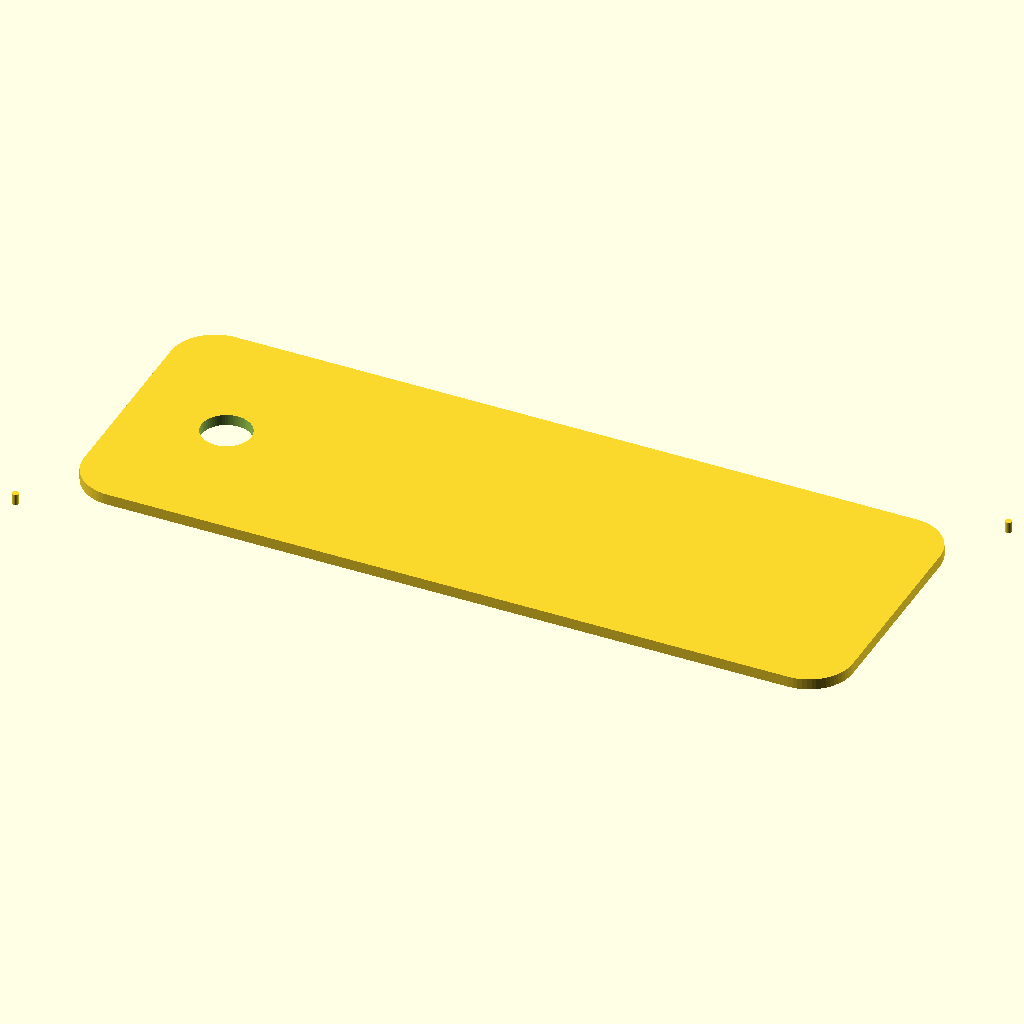
Cell 1: the model at its default parameters.
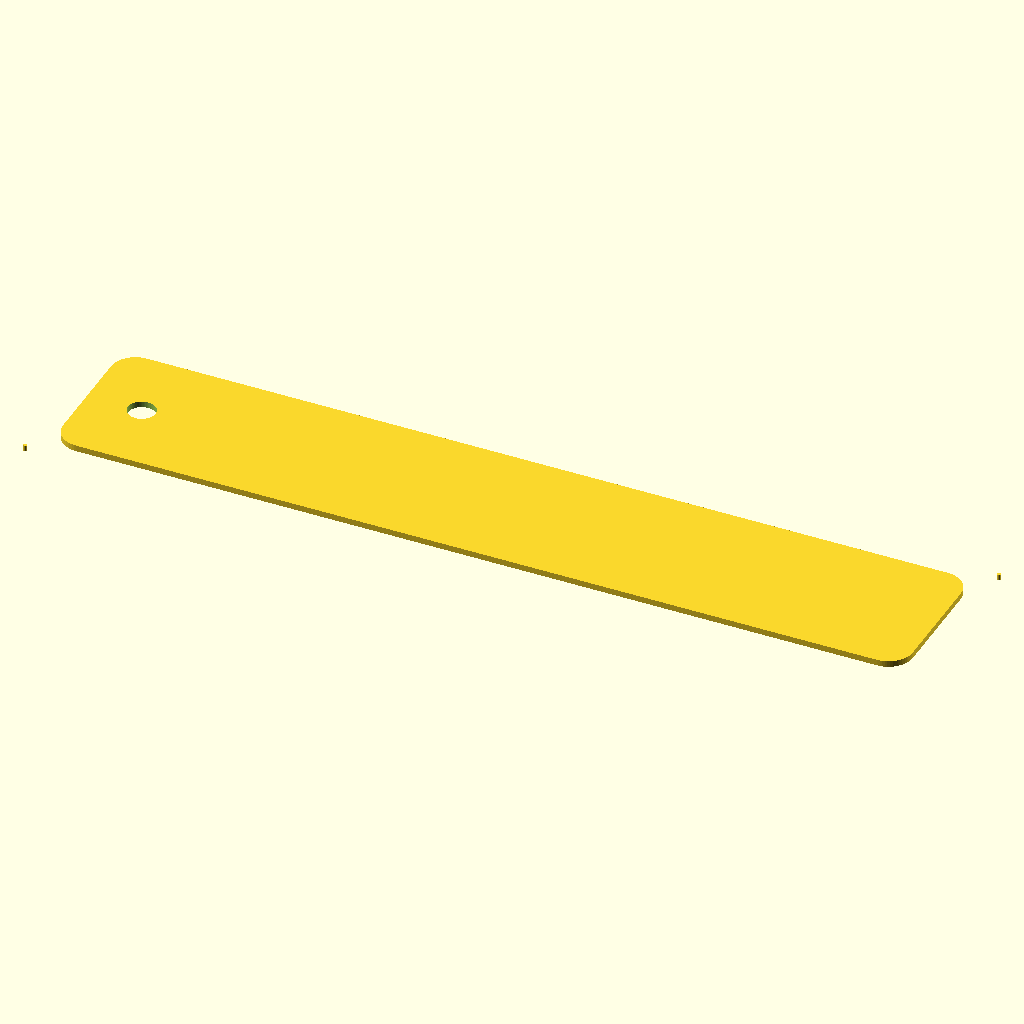
Cell 2: piece_w = 140 (everything else at default).
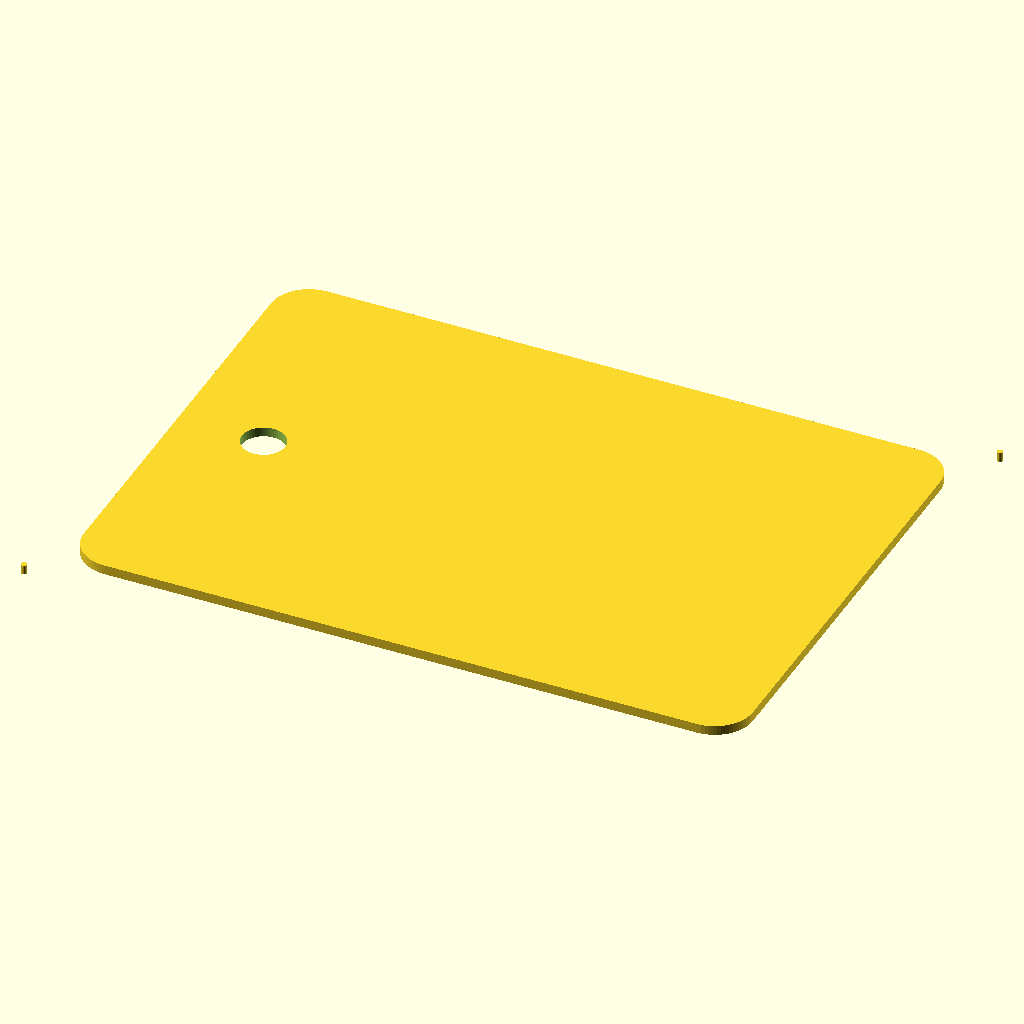
Cell 3: the same model with piece_h = 50.
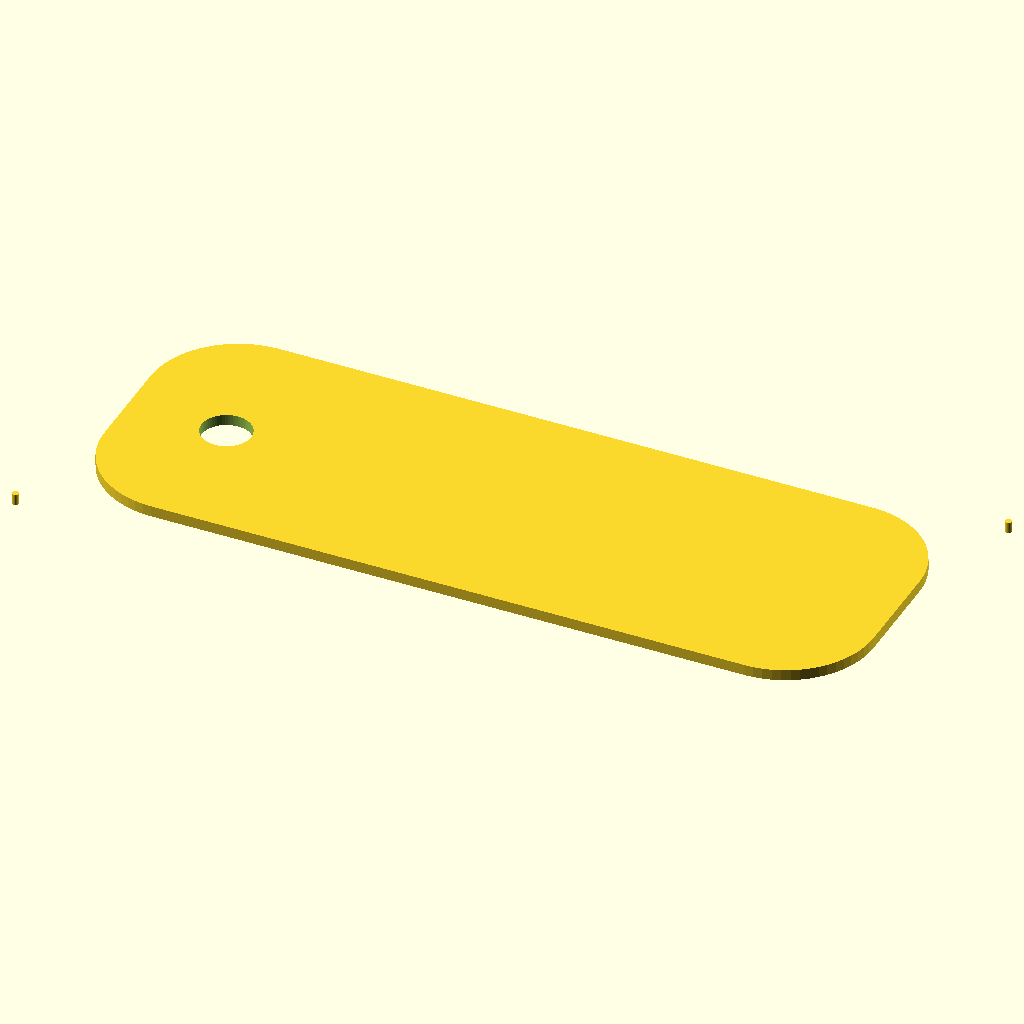
Cell 4 — corner_r set to 8, the other parameters unchanged.
All cells are drawn from the same view direction (rotation 55°, 0°, 25°, orthographic, colour scheme Cornfield), but the view is re-fitted for each cell, so position and scale can differ between cells as well as the parameter.
Source of the model, minicurso/testes-prompts/2026-10-20/r1/laser-chaveiro-maria-slide-haiku.scad:
// Chaveiro MARIA - MDF 3 mm - laser
// Unidades: mm. Somente 2D. Sem compensacao de kerf.

// ---- Camada: "cut" (contornos e furos) ou "engrave" (texto) ----
layer = "cut";

// ---- Peca ----
piece_w   = 70;     // largura (mm)
piece_h   = 25;     // altura (mm)
piece_t   = 3;      // espessura do MDF (mm), informativo
corner_r  = 4;      // raio dos cantos (mm)
clearance = 0;      // folga (mm), so para encaixes; esta peca nao tem encaixe

// ---- Furo da argola ----
hole_d = 4.5;           // diametro do furo (mm)
hole_x = 9;             // centro X do furo (mm, a partir da borda esquerda)
hole_y = piece_h / 2;   // centro Y do furo (mm)

// ---- Texto gravado ----
txt       = "MARIA";
font      = "Liberation Sans:style=Bold";
text_size = 7;                        // tamanho do texto (mm)
text_x0   = 15;                       // limite esquerdo da area do texto (mm)
text_x1   = 66;                       // limite direito da area do texto (mm)
text_cx   = (text_x0 + text_x1) / 2;  // centro X do texto (mm)
text_cy   = piece_h / 2;              // centro Y do texto (mm)

// ---- Marcas de registro ----
mark_d   = 0.6;   // diametro (mm)
mark_off = 3;     // distancia do canto da peca (mm)
mark_fn  = 24;    // facetas do circulo

// ---- Resolucao ----
fn_corner = 64;
fn_hole   = 64;

// ---- Modulos ----
module mark_at(p) {
  translate(p) circle(d = mark_d, $fn = mark_fn);
}

module rounded_rect(w, h, r) {
  hull()
    for (p = [[r, r], [w - r, r], [r, h - r], [w - r, h - r]])
      translate(p) circle(r = r, $fn = fn_corner);
}

module cut_layer() {
  difference() {
    rounded_rect(piece_w, piece_h, corner_r);
    translate([hole_x, hole_y]) circle(d = hole_d, $fn = fn_hole);
  }
  mark_at([-mark_off, -mark_off]);
  mark_at([piece_w + mark_off, piece_h + mark_off]);
}

module engrave_layer() {
  translate([text_cx, text_cy])
    text(txt, size = text_size, font = font, halign = "center", valign = "center");
  mark_at([-mark_off, -mark_off]);
  mark_at([piece_w + mark_off, piece_h + mark_off]);
}

// ---- Selecao de camada ----
if (layer == "cut") {
  cut_layer();
} else if (layer == "engrave") {
  engrave_layer();
} else {
  echo("ERRO: layer deve ser \"cut\" ou \"engrave\"");
}

// ---- Medidas finais ----
echo("layer", layer);
echo("Peca largura x altura x espessura (mm)", piece_w, piece_h, piece_t);
echo("Raio dos cantos (mm)", corner_r);
echo("Clearance (mm)", clearance);
echo("Furo diametro, centro X, centro Y (mm)", hole_d, hole_x, hole_y);
echo("Furo borda esquerda (mm)", hole_x - hole_d / 2);
echo("Furo borda direita (mm)", hole_x + hole_d / 2);
echo("Texto", txt, text_size, text_cx, text_cy);
echo("Marca diametro (mm)", mark_d);
echo("Marca inferior esquerda centro (mm)", -mark_off, -mark_off);
echo("Marca superior direita centro (mm)", piece_w + mark_off, piece_h + mark_off);
echo("Extensao X com marcas (mm)", -mark_off - mark_d / 2, piece_w + mark_off + mark_d / 2);
echo("Extensao Y com marcas (mm)", -mark_off - mark_d / 2, piece_h + mark_off + mark_d / 2);
Customizer parameters (derived from the source; name, type, default, range or options):
layer: string, default "cut"
piece_w: number, default 70
piece_h: number, default 25
piece_t: number, default 3
corner_r: number, default 4
clearance: number, default 0
hole_d: number, default 4.5
hole_x: number, default 9
txt: string, default "MARIA"
font: string, default "Liberation Sans:style=Bold"
text_size: number, default 7
text_x0: number, default 15
text_x1: number, default 66
mark_d: number, default 0.6
mark_off: number, default 3
mark_fn: number, default 24
fn_corner: number, default 64
fn_hole: number, default 64
